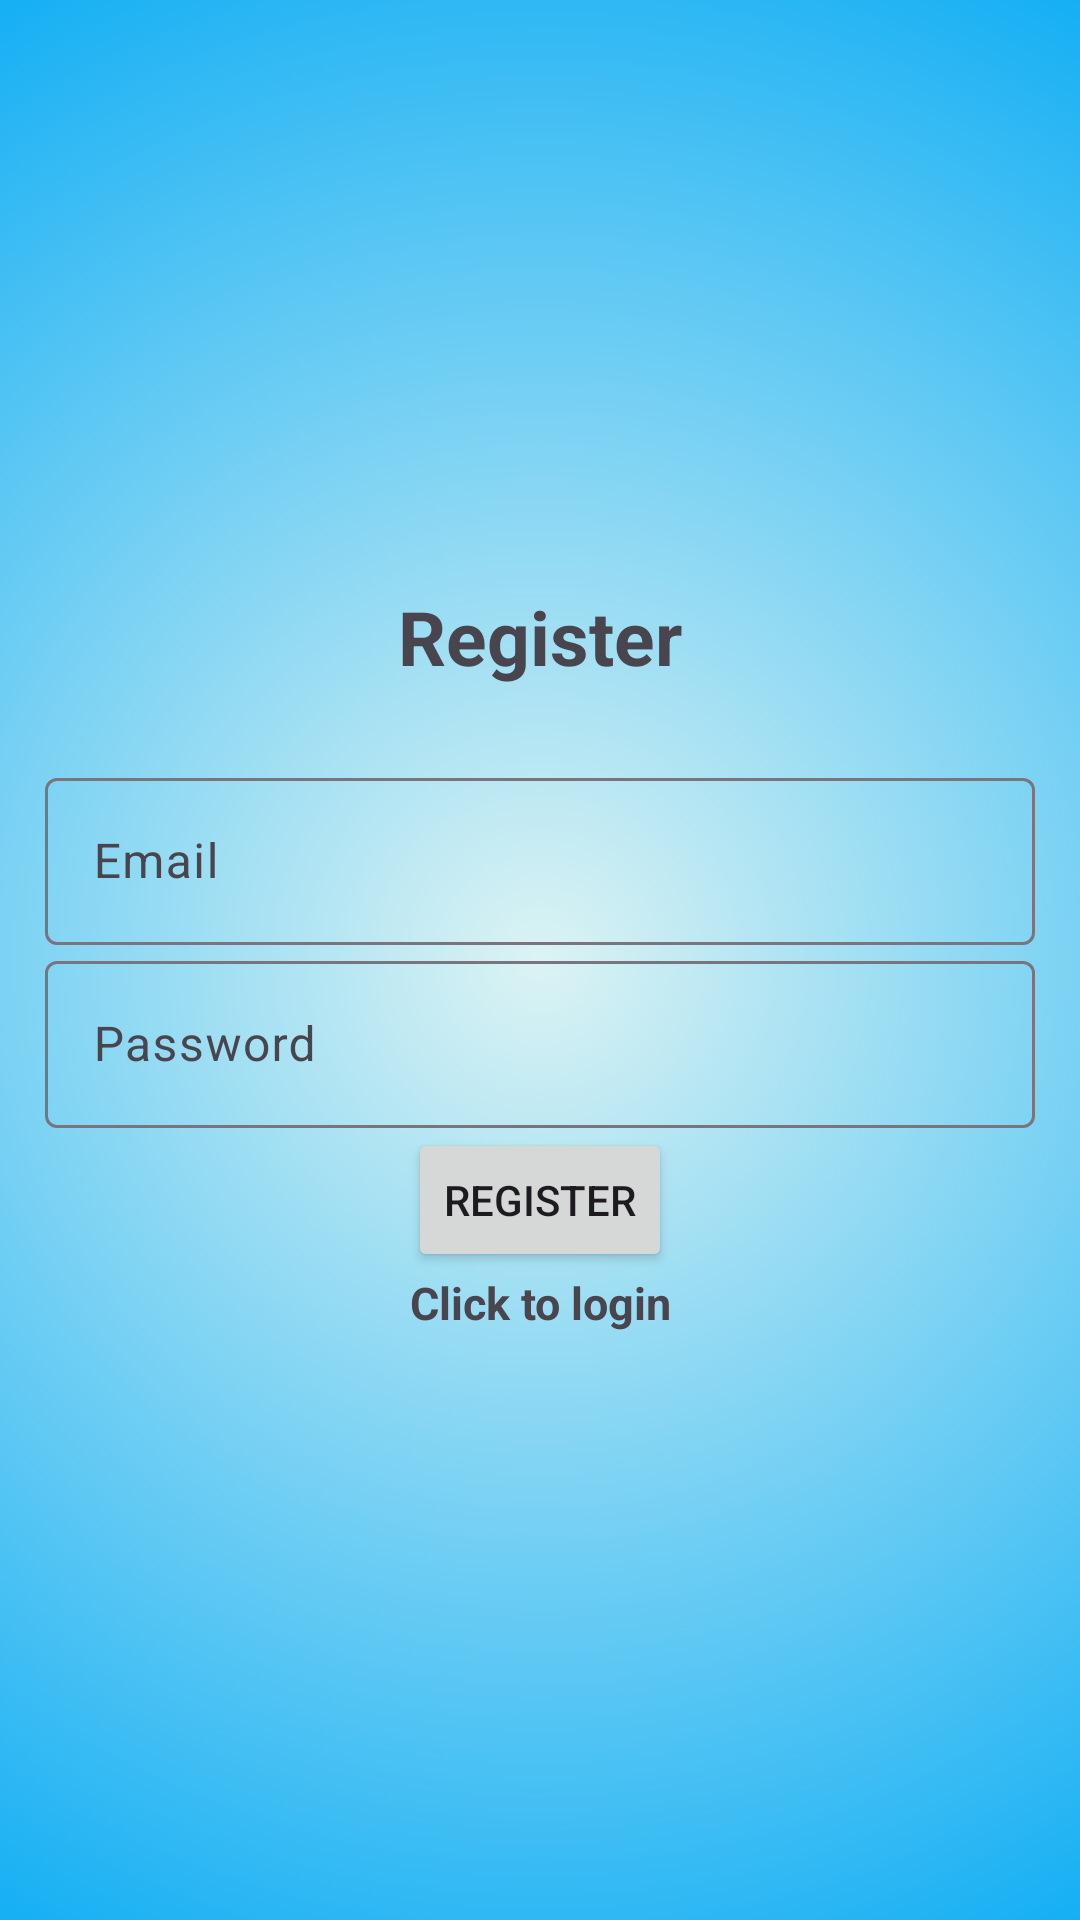

Layout XML and referenced resources for this Android screen:
<!-- AndroidManifest.xml: application theme Theme.PomodoroApplication -->
<!-- res/layout/activity_register.xml -->
<?xml version="1.0" encoding="utf-8"?>
<LinearLayout xmlns:android="http://schemas.android.com/apk/res/android"
    xmlns:app="http://schemas.android.com/apk/res-auto"
    xmlns:tools="http://schemas.android.com/tools"
    android:layout_width="match_parent"
    android:layout_height="match_parent"
    android:orientation="vertical"
    android:gravity="center"
    android:padding="15dp"
    android:background="@drawable/gradient_backgroung"
    tools:context=".Register">

    <TextView
        android:layout_width="match_parent"
        android:layout_height="wrap_content"
        android:text="Register"
        android:gravity="center"
        android:textSize="25dp"
        android:layout_marginBottom="25sp"
        android:textStyle="bold"/>
    <com.google.android.material.textfield.TextInputLayout
        android:layout_width="match_parent"
        android:layout_height="wrap_content">
        <com.google.android.material.textfield.TextInputEditText
            android:id="@+id/etEmail"
            android:layout_width="match_parent"
            android:layout_height="wrap_content"
            android:hint="Email"/>
    </com.google.android.material.textfield.TextInputLayout>

    <com.google.android.material.textfield.TextInputLayout
        android:layout_width="match_parent"
        android:layout_height="wrap_content">
        <com.google.android.material.textfield.TextInputEditText
            android:id="@+id/etPassword"
            android:layout_width="match_parent"
            android:layout_height="wrap_content"
            android:hint="Password"/>
    </com.google.android.material.textfield.TextInputLayout>
    <ProgressBar
        android:id="@+id/progressBar"
        android:visibility="gone"
        android:layout_width="wrap_content"
        android:layout_height="wrap_content"/>


    <Button
        android:id="@+id/btnRegister"
        android:layout_width="wrap_content"
        android:layout_height="wrap_content"
        android:text="Register"/>

    <TextView
        android:id="@+id/loginNow"
        android:layout_width="match_parent"
        android:layout_height="wrap_content"
        android:text="Click to login"
        android:textStyle="bold"
        android:textSize="15sp"
        android:gravity="center"/>





</LinearLayout>
<!-- resources referenced by this layout -->
<resources>
  <!-- drawable gradient_backgroung (drawable) -->
  <?xml version="1.0" encoding="utf-8"?>
  <selector xmlns:android="http://schemas.android.com/apk/res/android">
  
      <item>
          <shape>
              <gradient
                  android:startColor="#DCF3F3"
                  android:endColor="#03A9F4"
                  android:type="radial"
                  android:gradientRadius="400dp"
                  android:centerX="50%"
                  android:centerY="50%" />
          </shape>
      </item>
  </selector>
  <style name="Theme.PomodoroApplication" parent="Base.Theme.PomodoroApplication" />
  <style name="Base.Theme.PomodoroApplication" parent="Theme.Material3.DayNight.NoActionBar">
          
          
      </style>
</resources>
